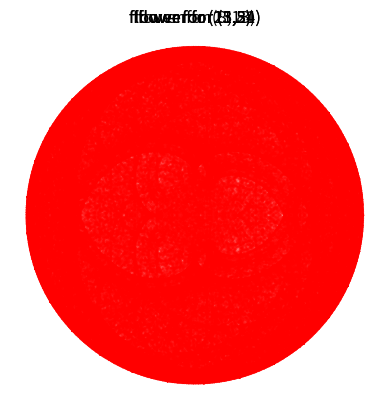

This figure's Python source:
#!/usr/bin/env python3

from collections import namedtuple
import numpy as np
import matplotlib.pyplot as plt

# define point tuple
Point = namedtuple('Point', 'x y')

# init multiplicator from Fibonacci sequence
for p1_m, p2_m in [(3, 5), (5, 8), (8, 13), (13, 21), (21, 34)]:
    # plot setup
    plt.axes().set_aspect(1)
    plt.axis('off')
    plt.title('flower for (%i,%i)' % (p1_m, p2_m))
    # draw
    for x in np.linspace(0, 2 * np.pi, 610):
        p1 = Point(np.cos(p1_m * x), np.sin(p1_m * x))
        p2 = Point(np.cos(p2_m * x), np.sin(p2_m * x))
        plt.plot((p1.x, p2.x),
                 (p1.y, p2.y), 'r-', alpha=0.3)
    # show it
    plt.show()
